Run: headless pygame with SDL's dummy video driver; simulated clock (each Clock.tick advances the game by its frame time, no real sleeping); random seed 0; keys injected as events and as key.get_pressed() state; no mouse input.
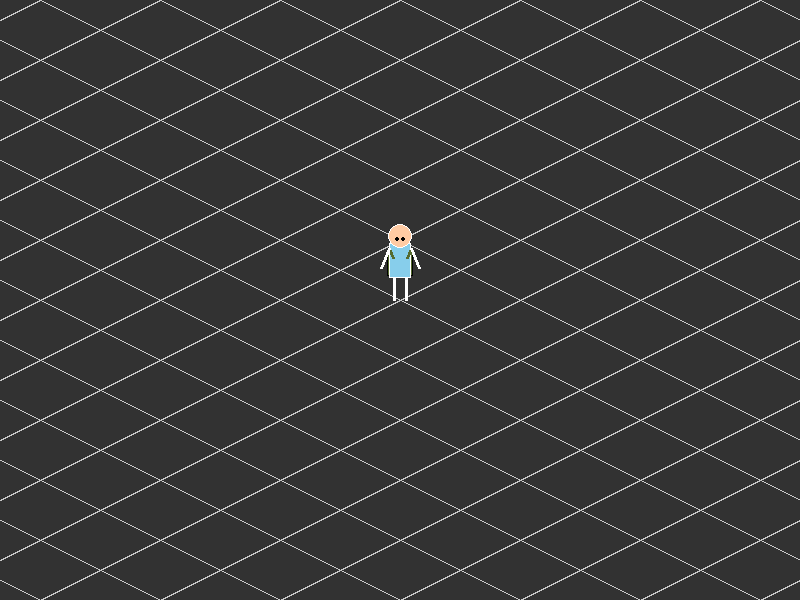
Frame 1 of 4 · flips 1–60 · no input
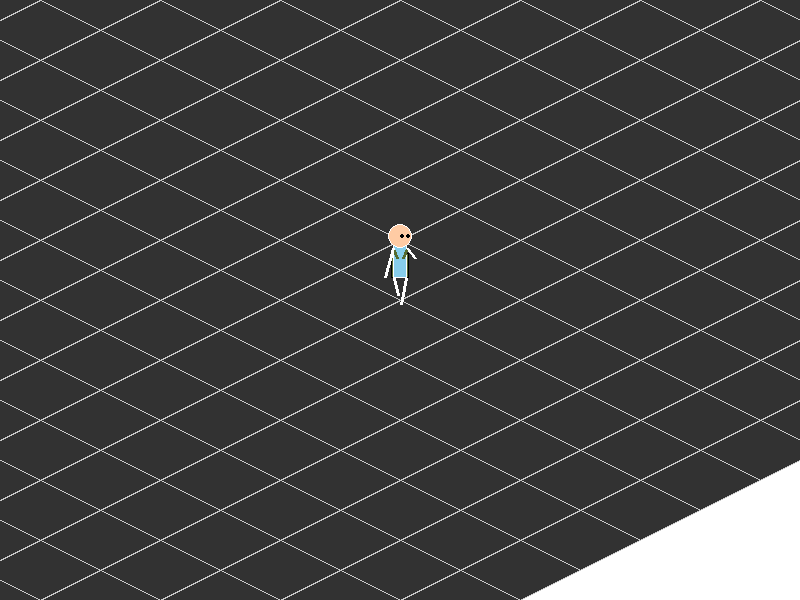
Frame 2 of 4 · flips 61–180 · tapped SPACE, RETURN · held RIGHT (→), D
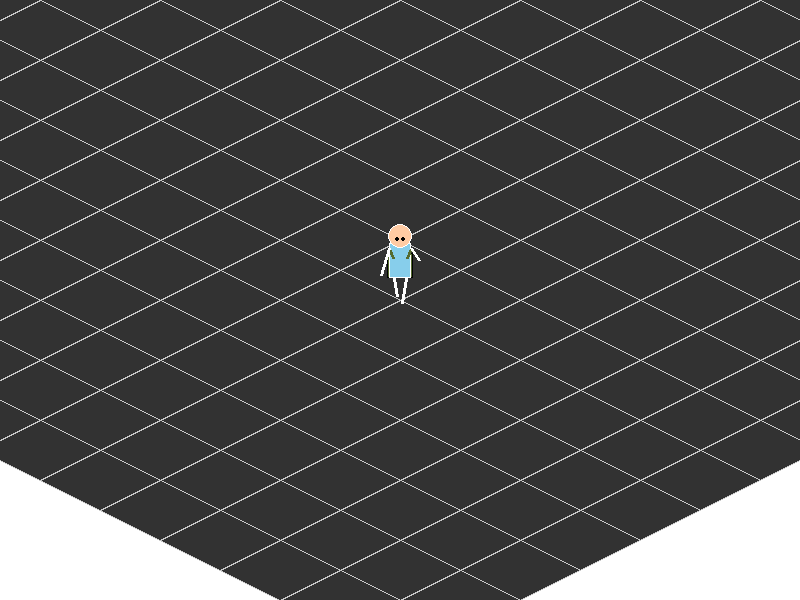
Frame 3 of 4 · flips 181–300 · held DOWN (↓), S
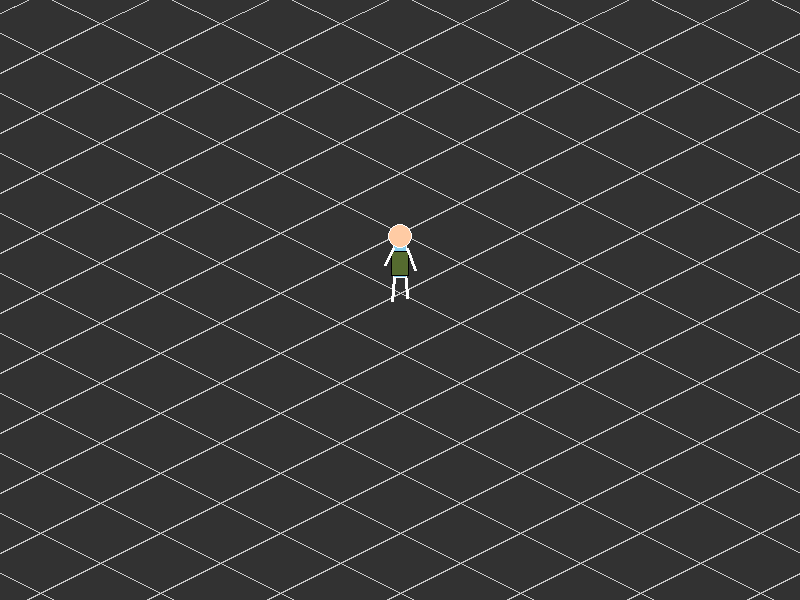
Frame 4 of 4 · flips 301–420 · held LEFT (←), A, UP (↑), W

The pygame program that drew these frames:

import pygame
import math

# --- 설정 (기존 설정 유지) ---
SCREEN_WIDTH, SCREEN_HEIGHT = 800, 600
FPS = 60
TILE_SIZE = 60
MAP_TILES = 40 
MAP_LIMIT = TILE_SIZE * MAP_TILES

COLOR_OUTSIDE = (255, 255, 255)
COLOR_ASPHALT = (50, 50, 50)
COLOR_LIGHT_GRID = (200, 200, 200)
COLOR_HEAD = (255, 203, 164)
COLOR_BODY = (135, 206, 235)
COLOR_LIMB = (255, 255, 255)
COLOR_BACKPACK = (85, 107, 47) # 올리브 드랍 (가방 색상)

def iso_projection(x, y):
    return (x - y), (x + y) / 2

class Player:
    def __init__(self):
        self.world_pos = pygame.Vector2(MAP_LIMIT / 2, MAP_LIMIT / 2)
        self.look_dir = pygame.Vector2(0, 1)
        self.speed = 7
        self.walk_count = 0
        self.limb_len = 22 
        self.body_h = 35   
        self.head_r = 12

    def update(self):
        keys = pygame.key.get_pressed()
        move = pygame.Vector2(0, 0)
        if keys[pygame.K_w]: move.y -= 1
        if keys[pygame.K_s]: move.y += 1
        if keys[pygame.K_a]: move.x -= 1
        if keys[pygame.K_d]: move.x += 1
        
        if move.length() > 0:
            move = move.normalize()
            self.look_dir = move
            next_pos = self.world_pos + move * self.speed
            self.world_pos.x = max(0, min(next_pos.x, MAP_LIMIT))
            self.world_pos.y = max(0, min(next_pos.y, MAP_LIMIT))
            self.walk_count += 0.2
        else:
            self.walk_count = 0

    def draw(self, surface):
        cx, cy = SCREEN_WIDTH // 2, SCREEN_HEIGHT // 2
        swing = math.sin(self.walk_count) * 10
        bobbing = abs(math.sin(self.walk_count)) * 3 # 걷을 때 위아래 들썩임
        pelvis_y = cy - self.limb_len
        
        is_back = self.look_dir.y < -0.1
        is_side = abs(self.look_dir.x) > 0.5
        b_width = 14 if is_side else 22
        
        # 가방 좌표 설정
        bag_w, bag_h = b_width + 4, 25
        bag_rect = (cx - bag_w//2, pelvis_y - self.body_h + 8 + bobbing, bag_w, bag_h)

        # 1. 가방 (뒷모습이 아닐 때 먼저 그리기 - 몸 뒤에 숨김)
        if not is_back:
            pygame.draw.rect(surface, COLOR_BACKPACK, bag_rect)
            pygame.draw.rect(surface, (0, 0, 0), bag_rect, 1)

        # 2. 다리
        pygame.draw.line(surface, COLOR_LIMB, (cx - 6, pelvis_y), (cx - 6 - swing/2, cy + swing/2), 3)
        pygame.draw.line(surface, COLOR_LIMB, (cx + 6, pelvis_y), (cx + 6 + swing/2, cy - swing/2), 3)

        # 3. 몸통
        body_rect = (cx - b_width//2, pelvis_y - self.body_h, b_width, self.body_h)
        pygame.draw.rect(surface, COLOR_BODY, body_rect)
        pygame.draw.rect(surface, (255, 255, 255), body_rect, 1)

        # 4. 가방 끈 (정면일 때 어깨에 표시)
        if not is_back:
            shoulder_y = pelvis_y - self.body_h + 5
            pygame.draw.line(surface, COLOR_BACKPACK, (cx - b_width//2, shoulder_y), (cx - b_width//2 + 4, shoulder_y + 10), 3)
            pygame.draw.line(surface, COLOR_BACKPACK, (cx + b_width//2, shoulder_y), (cx + b_width//2 - 4, shoulder_y + 10), 3)

        # 5. 가방 (뒷모습일 때 나중에 그리기 - 등을 덮음)
        if is_back:
            pygame.draw.rect(surface, COLOR_BACKPACK, bag_rect)
            pygame.draw.rect(surface, (0, 0, 0), bag_rect, 1)

        # 6. 팔
        shoulder_y = pelvis_y - self.body_h + 5
        pygame.draw.line(surface, COLOR_LIMB, (cx - b_width//2, shoulder_y), (cx - b_width//2 - 8, shoulder_y + 20 - swing), 3)
        pygame.draw.line(surface, COLOR_LIMB, (cx + b_width//2, shoulder_y), (cx + b_width//2 + 8, shoulder_y + 20 + swing), 3)

        # 7. 머리
        head_y = shoulder_y - 12
        pygame.draw.circle(surface, COLOR_HEAD, (cx, head_y), self.head_r)
        pygame.draw.circle(surface, (255, 255, 255), (cx, head_y), self.head_r, 1)
        
        if not is_back:
            eye_x = cx + (self.look_dir.x * 5)
            eye_y = head_y + (self.look_dir.y * 3)
            pygame.draw.circle(surface, (0, 0, 0), (int(eye_x - 3), int(eye_y)), 2)
            pygame.draw.circle(surface, (0, 0, 0), (int(eye_x + 3), int(eye_y)), 2)

def main():
    pygame.init()
    screen = pygame.display.set_mode((SCREEN_WIDTH, SCREEN_HEIGHT))
    clock = pygame.time.Clock()
    player = Player()
    
    while True:
        for event in pygame.event.get():
            if event.type == pygame.QUIT: return

        player.update()
        screen.fill(COLOR_OUTSIDE)
        
        cam_x, cam_y = iso_projection(player.world_pos.x, player.world_pos.y)
        off_x, off_y = SCREEN_WIDTH // 2 - cam_x, SCREEN_HEIGHT // 2 - cam_y

        # 최적화된 맵 렌더링
        for x in range(0, MAP_LIMIT, TILE_SIZE):
            for y in range(0, MAP_LIMIT, TILE_SIZE):
                p_iso = iso_projection(x, y)
                if -150 < p_iso[0] + off_x < SCREEN_WIDTH + 150 and -150 < p_iso[1] + off_y < SCREEN_HEIGHT + 150:
                    pts = [iso_projection(x+dx, y+dy) for dx, dy in [(0,0), (TILE_SIZE,0), (TILE_SIZE,TILE_SIZE), (0,TILE_SIZE)]]
                    render_pts = [(p[0] + off_x, p[1] + off_y) for p in pts]
                    pygame.draw.polygon(screen, COLOR_ASPHALT, render_pts)
                    pygame.draw.polygon(screen, COLOR_LIGHT_GRID, render_pts, 1)

        player.draw(screen)
        pygame.display.flip()
        clock.tick(FPS)

if __name__ == "__main__":
    main()
